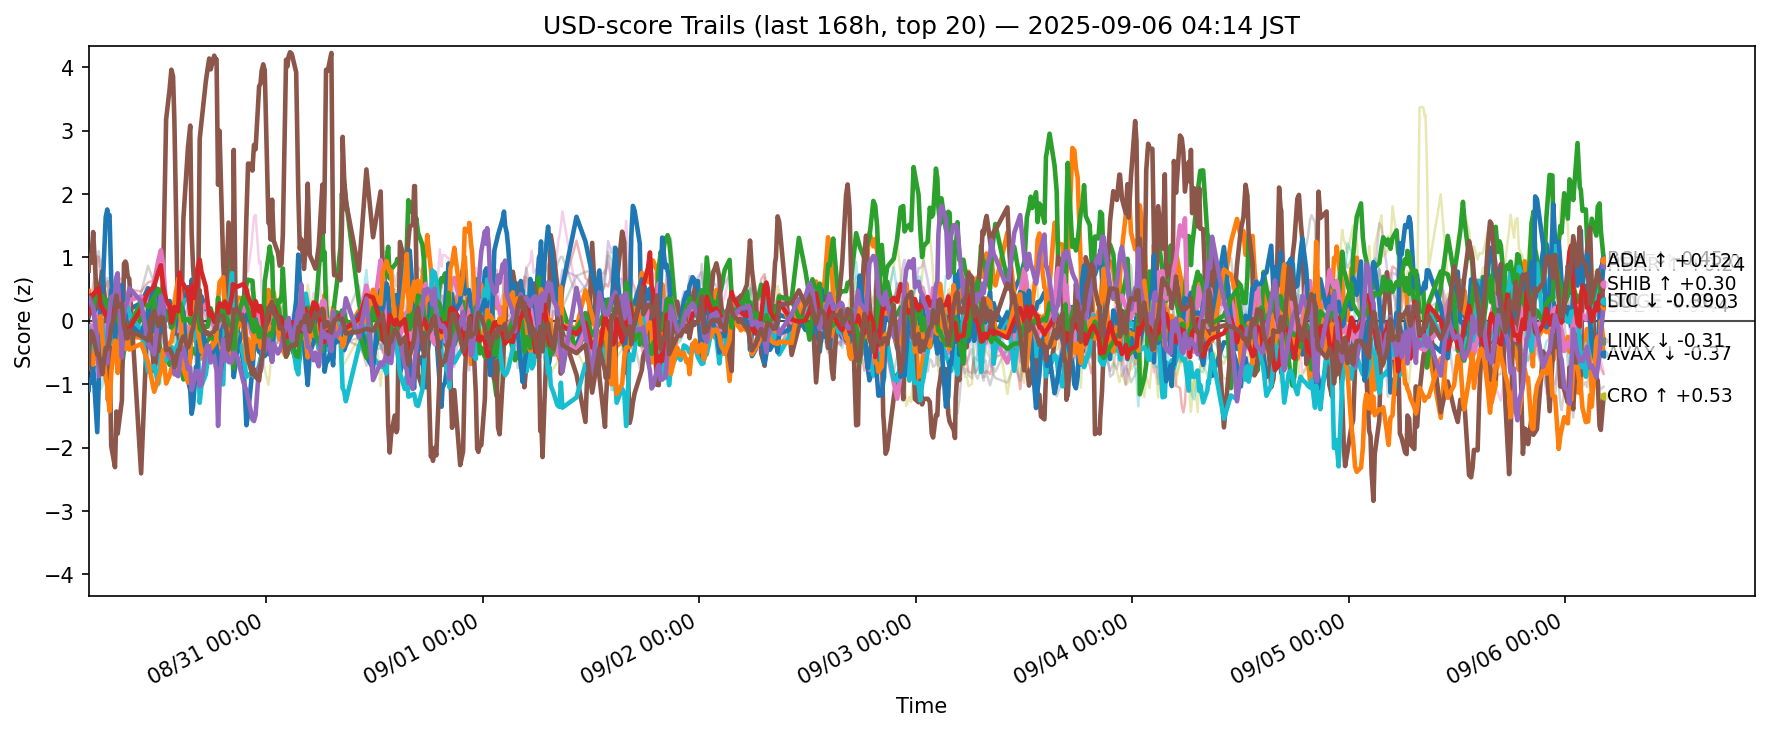

Values plotted in this chart, from the file beside it:
ts, side, symbol, score
2025-08-29 19:20:50.671723+00:00, usd, ADA, 0.07106
2025-08-29 19:20:50.671723+00:00, usd, AVAX, 0.4736
2025-08-29 19:20:50.671723+00:00, usd, BCH, -0.2604
2025-08-29 19:20:50.671723+00:00, usd, BNB, 0.409
2025-08-29 19:20:50.671723+00:00, usd, BTC, 0.1422
2025-08-29 19:20:50.671723+00:00, usd, CRO, 0.7924
2025-08-29 19:20:50.671723+00:00, usd, DOGE, -0.1349
2025-08-29 19:20:50.671723+00:00, usd, ETH, 0.6098
2025-08-29 19:20:50.671723+00:00, usd, HBAR, -0.1211
2025-08-29 19:20:50.671723+00:00, usd, HYPE, -1.091
2025-08-29 19:20:50.671723+00:00, usd, LINK, -0.5902
2025-08-29 19:20:50.671723+00:00, usd, LTC, 0.1458
2025-08-29 19:20:50.671723+00:00, usd, SHIB, 0.1437
2025-08-29 19:20:50.671723+00:00, usd, SOL, 0.3611
2025-08-29 19:20:50.671723+00:00, usd, SUI, -0.7577
2025-08-29 19:20:50.671723+00:00, usd, TON, -0.06968
2025-08-29 19:20:50.671723+00:00, usd, TRX, 0.2832
2025-08-29 19:20:50.671723+00:00, usd, UNI, -0.07909
2025-08-29 19:20:50.671723+00:00, usd, XLM, -0.1586
2025-08-29 19:20:50.671723+00:00, usd, XRP, -0.2243
2025-08-29 19:24:33.004286+00:00, usd, ADA, 0.1873
2025-08-29 19:24:33.004286+00:00, usd, AVAX, 0.3278
2025-08-29 19:24:33.004286+00:00, usd, BCH, -0.2392
2025-08-29 19:24:33.004286+00:00, usd, BNB, 0.4101
2025-08-29 19:24:33.004286+00:00, usd, BTC, 0.05384
2025-08-29 19:24:33.004286+00:00, usd, CRO, 1.028
2025-08-29 19:24:33.004286+00:00, usd, DOGE, -0.1213
2025-08-29 19:24:33.004286+00:00, usd, ETH, 0.3704
2025-08-29 19:24:33.004286+00:00, usd, HBAR, -0.2291
2025-08-29 19:24:33.004286+00:00, usd, HYPE, -0.9446
2025-08-29 19:24:33.004286+00:00, usd, LINK, -0.5349
2025-08-29 19:24:33.004286+00:00, usd, LTC, 0.1159
2025-08-29 19:24:33.004286+00:00, usd, SHIB, 0.09211
2025-08-29 19:24:33.004286+00:00, usd, SOL, 0.3642
2025-08-29 19:24:33.004286+00:00, usd, SUI, -0.4184
2025-08-29 19:24:33.004286+00:00, usd, TON, -0.121
2025-08-29 19:24:33.004286+00:00, usd, TRX, 0.219
2025-08-29 19:24:33.004286+00:00, usd, UNI, -0.02689
2025-08-29 19:24:33.004286+00:00, usd, XLM, -0.207
2025-08-29 19:24:33.004286+00:00, usd, XRP, -0.3807
2025-08-29 19:37:35.589630+00:00, usd, ADA, 0.2724
2025-08-29 19:37:35.589630+00:00, usd, AVAX, 0.3317
2025-08-29 19:37:35.589630+00:00, usd, BCH, -0.3485
2025-08-29 19:37:35.589630+00:00, usd, BNB, 0.3894
2025-08-29 19:37:35.589630+00:00, usd, BTC, -0.1314
2025-08-29 19:37:35.589630+00:00, usd, CRO, 0.9176
2025-08-29 19:37:35.589630+00:00, usd, DOGE, -0.07116
2025-08-29 19:37:35.589630+00:00, usd, ETH, 0.2364
2025-08-29 19:37:35.589630+00:00, usd, HBAR, -0.4591
2025-08-29 19:37:35.589630+00:00, usd, HYPE, -0.9729
2025-08-29 19:37:35.589630+00:00, usd, LINK, -0.5654
2025-08-29 19:37:35.589630+00:00, usd, LTC, 0.175
2025-08-29 19:37:35.589630+00:00, usd, SHIB, 0.4062
2025-08-29 19:37:35.589630+00:00, usd, SOL, 0.2818
2025-08-29 19:37:35.589630+00:00, usd, SUI, -0.1603
2025-08-29 19:37:35.589630+00:00, usd, TON, -0.1807
2025-08-29 19:37:35.589630+00:00, usd, TRX, 0.1989
2025-08-29 19:37:35.589630+00:00, usd, UNI, 0.06217
2025-08-29 19:37:35.589630+00:00, usd, XLM, -0.2458
2025-08-29 19:37:35.589630+00:00, usd, XRP, -0.1914
... 12,540 more rows
